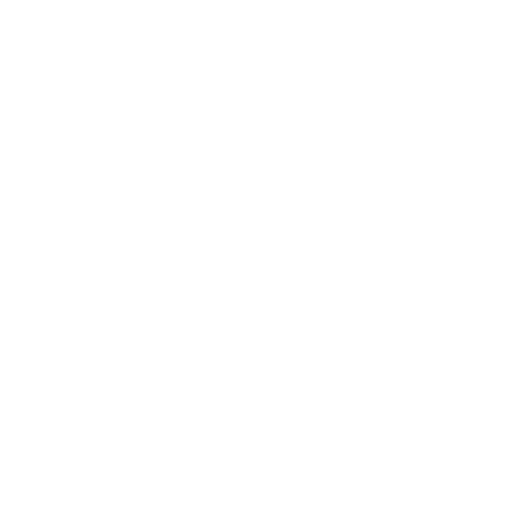
t = 0.00 s
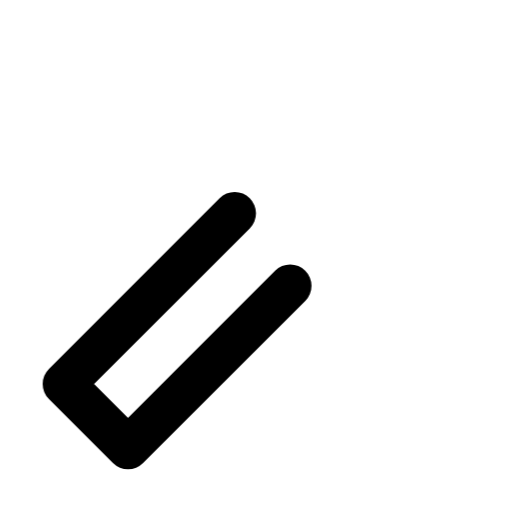
t = 0.47 s
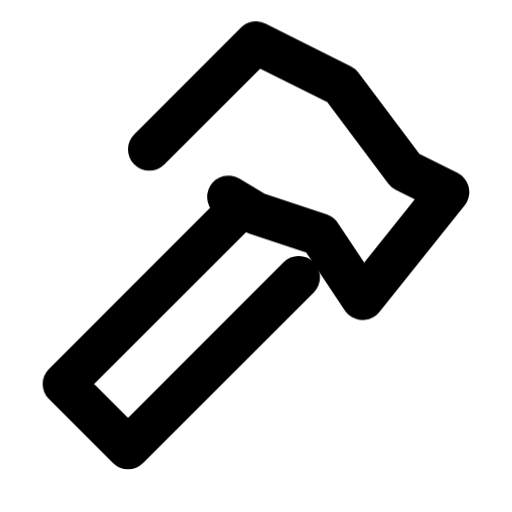
t = 0.94 s
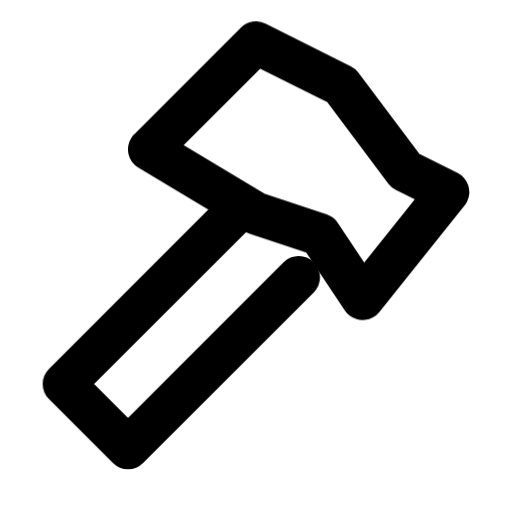
t = 1.25 s
t = 1.79 s: frame unchanged from t = 1.25 s, image omitted
t = 2.33 s: frame unchanged from t = 1.25 s, image omitted

The animated SVG that drew these frames (rendered in a browser with its animation timeline set to each time). Animation: 2 CSS @keyframes rules; one cycle of 2.65 s, repeats indefinitely.

<svg xmlns="http://www.w3.org/2000/svg" width="24" height="24" fill="none" stroke="currentColor" stroke-linecap="round" stroke-linejoin="round" stroke-width="2" viewBox="0 0 24 24">
    <!-- Generated by scripts/icon-expansion/generate.mjs -->
    <!-- Motion: trace each stroke from its own origin, accumulate the drawing, then hold before restarting. -->
    <style>
        @media (prefers-reduced-motion: no-preference) {
            @keyframes ira-stroke-hammer-0 { 0% { stroke-dashoffset: 1; opacity: 0; } 0.4% { opacity: 1; } 23.5%, 88% { stroke-dashoffset: 0; opacity: 1; } 100% { stroke-dashoffset: 0; opacity: 0; } }
            [data-ira-stroke-reveal="hammer"] [data-ira-line="0"] { stroke-dasharray: 1 1; animation: ira-stroke-hammer-0 2.65s cubic-bezier(.25,.65,.35,1) infinite; }
            @keyframes ira-stroke-hammer-1 { 0%, 23.5% { stroke-dashoffset: 1; opacity: 0; } 23.9% { opacity: 1; } 47%, 88% { stroke-dashoffset: 0; opacity: 1; } 100% { stroke-dashoffset: 0; opacity: 0; } }
            [data-ira-stroke-reveal="hammer"] [data-ira-line="1"] { stroke-dasharray: 1 1; animation: ira-stroke-hammer-1 2.65s cubic-bezier(.25,.65,.35,1) infinite; }
        }
    </style>
    <g data-ira-stroke-reveal="hammer"><path data-ira-line="0" pathLength="1" d="M11 10L3 18L6 21L14 13"/><path data-ira-line="1" pathLength="1" d="M7 7L12 2L16 4L19 8L21 9L17 14L15 11L12 10z"/></g>
</svg>
